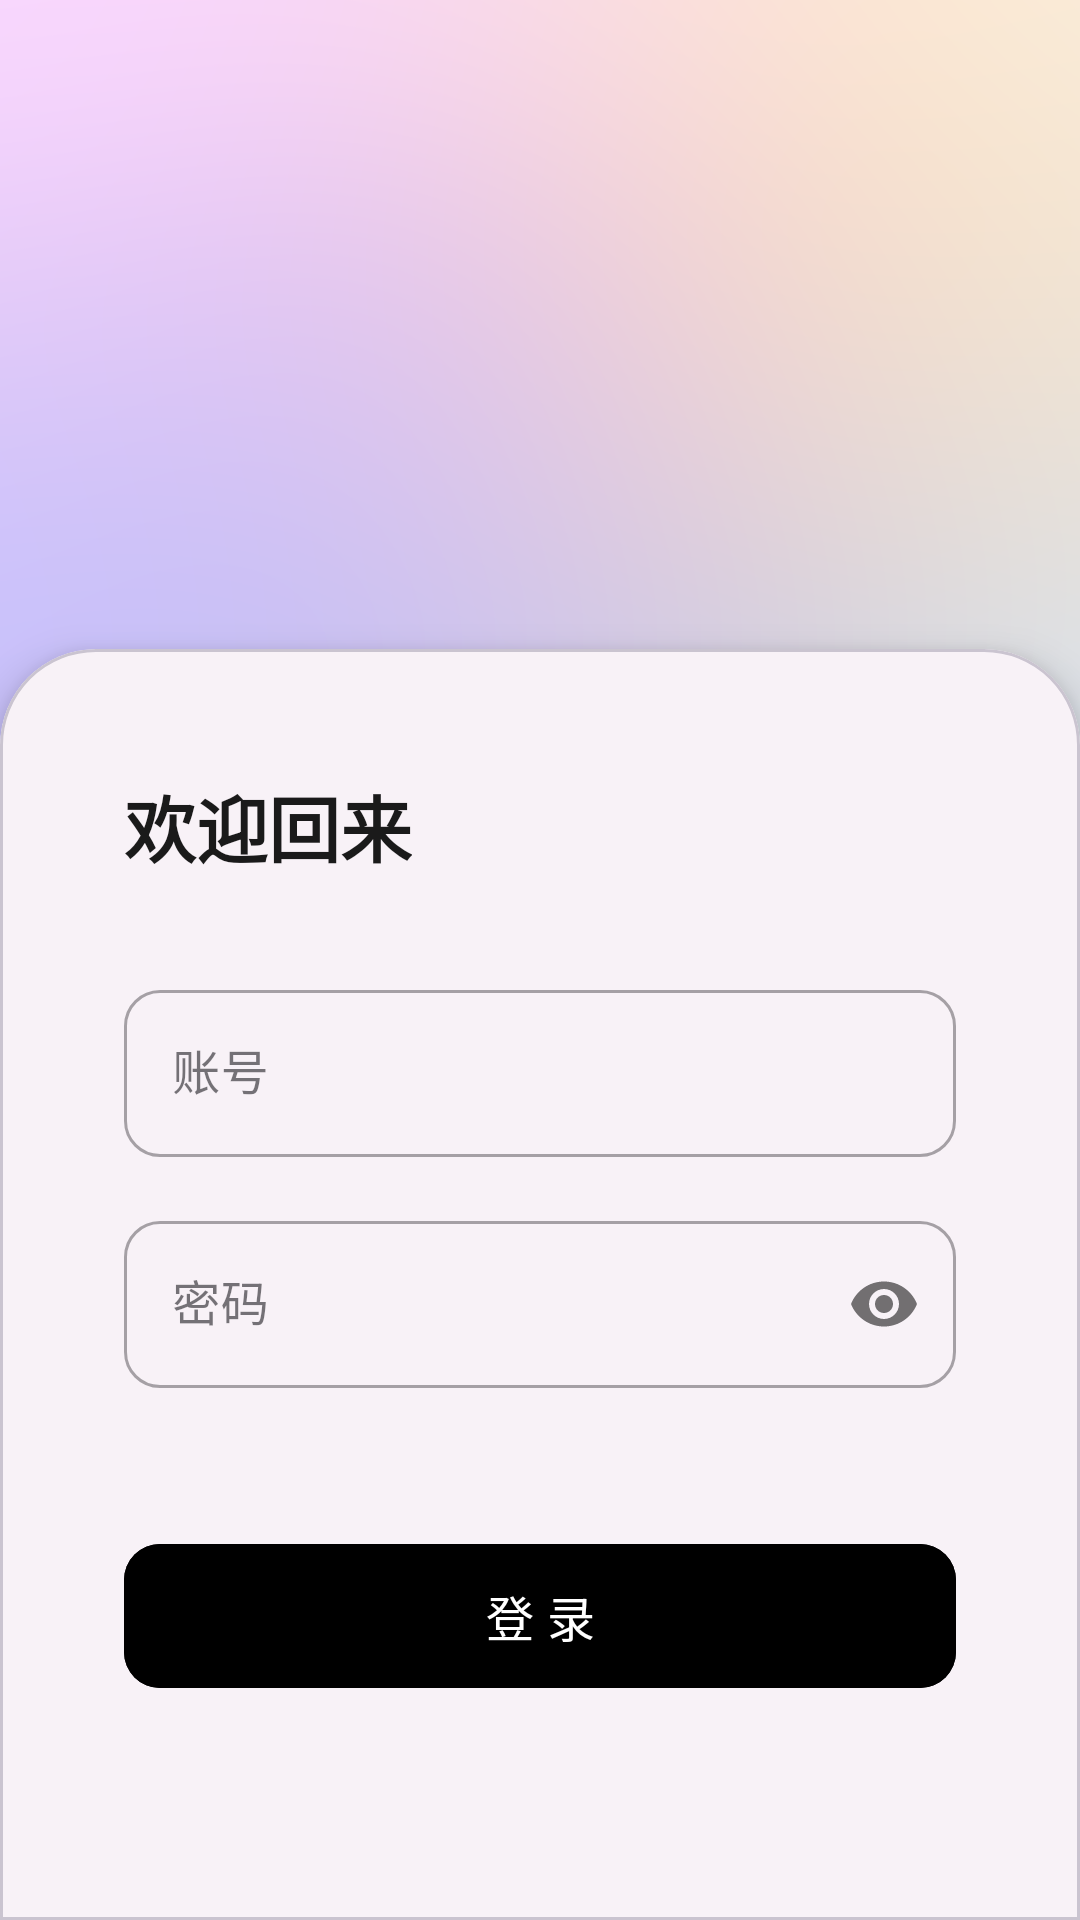

Reconstruct the res/layout file that produces this screen, plus the resources it refers to.
<!-- AndroidManifest.xml: application theme Theme.XiaomingAssistant -->
<!-- res/layout/login_interface_test.xml -->
<?xml version="1.0" encoding="utf-8"?>
<androidx.constraintlayout.widget.ConstraintLayout
    xmlns:android="http://schemas.android.com/apk/res/android"
    xmlns:app="http://schemas.android.com/apk/res-auto"
    android:layout_width="match_parent"
    android:layout_height="match_parent"
    android:background="@drawable/login_interface_background">

    <ImageView
        android:id="@+id/loginHeaderImage"
        android:layout_width="0dp"
        android:layout_height="0dp"
        android:scaleType="centerCrop"
        android:src="@drawable/ic_launcher_background"
        app:layout_constraintHeight_percent="0.4"
        app:layout_constraintEnd_toEndOf="parent"
        app:layout_constraintStart_toStartOf="parent"
        app:layout_constraintTop_toTopOf="parent" />

    <com.google.android.material.card.MaterialCardView
        android:layout_width="match_parent"
        android:layout_height="0dp"
        android:layout_marginTop="-40dp"
        app:cardElevation="8dp"
        app:shapeAppearanceOverlay="@style/ShapeAppearance.LargeComponent.TopRounded"
        app:layout_constraintBottom_toBottomOf="parent"
        app:layout_constraintTop_toBottomOf="@id/loginHeaderImage">

        <LinearLayout
            android:layout_width="match_parent"
            android:layout_height="match_parent"
            android:orientation="vertical"
            android:padding="32dp">

            <TextView
                android:layout_width="wrap_content"
                android:layout_height="wrap_content"
                android:text="欢迎回来"
                android:textColor="#1A1A1A"
                android:textSize="24sp"
                android:textStyle="bold" />

            <Space
                android:layout_width="match_parent"
                android:layout_height="32dp" />

            <com.google.android.material.textfield.TextInputLayout
                style="@style/Widget.MaterialComponents.TextInputLayout.OutlinedBox"
                android:layout_width="match_parent"
                android:layout_height="wrap_content"
                android:hint="账号"
                app:boxCornerRadiusBottomEnd="12dp"
                app:boxCornerRadiusBottomStart="12dp"
                app:boxCornerRadiusTopEnd="12dp"
                app:boxCornerRadiusTopStart="12dp">

                <com.google.android.material.textfield.TextInputEditText
                    android:layout_width="match_parent"
                    android:layout_height="wrap_content"
                    android:inputType="text" />
            </com.google.android.material.textfield.TextInputLayout>

            <Space
                android:layout_width="match_parent"
                android:layout_height="16dp" />

            <com.google.android.material.textfield.TextInputLayout
                style="@style/Widget.MaterialComponents.TextInputLayout.OutlinedBox"
                android:layout_width="match_parent"
                android:layout_height="wrap_content"
                android:hint="密码"
                app:passwordToggleEnabled="true"
                app:boxCornerRadiusBottomEnd="12dp"
                app:boxCornerRadiusBottomStart="12dp"
                app:boxCornerRadiusTopEnd="12dp"
                app:boxCornerRadiusTopStart="12dp">

                <com.google.android.material.textfield.TextInputEditText
                    android:layout_width="match_parent"
                    android:layout_height="wrap_content"
                    android:inputType="textPassword" />
            </com.google.android.material.textfield.TextInputLayout>

            <Space
                android:layout_width="match_parent"
                android:layout_height="48dp" />

            <com.google.android.material.button.MaterialButton
                android:id="@+id/btnLogin"
                android:layout_width="match_parent"
                android:layout_height="56dp"
                android:text="登 录"
                android:textSize="16sp"
                app:cornerRadius="12dp"
                android:backgroundTint="#000000" />

        </LinearLayout>
    </com.google.android.material.card.MaterialCardView>

</androidx.constraintlayout.widget.ConstraintLayout>
<!-- resources referenced by this layout -->
<resources>
  <!-- drawable login_interface_background: png bitmap (drawable-xxhdpi, 263607 bytes) -->
  <style name="ShapeAppearance.LargeComponent.TopRounded" parent="ShapeAppearance.Material3.MediumComponent">
          <item name="cornerSizeTopLeft">32dp</item>
          <item name="cornerSizeTopRight">32dp</item>
          <item name="cornerSizeBottomLeft">0dp</item>
          <item name="cornerSizeBottomRight">0dp</item>
      </style>
  <style name="Theme.XiaomingAssistant" parent="Theme.Material3.DayNight.NoActionBar">
          <item name="colorPrimary">@color/card_darkgreen</item>
      </style>
  <color name="card_darkgreen">#809BA480</color>
</resources>
